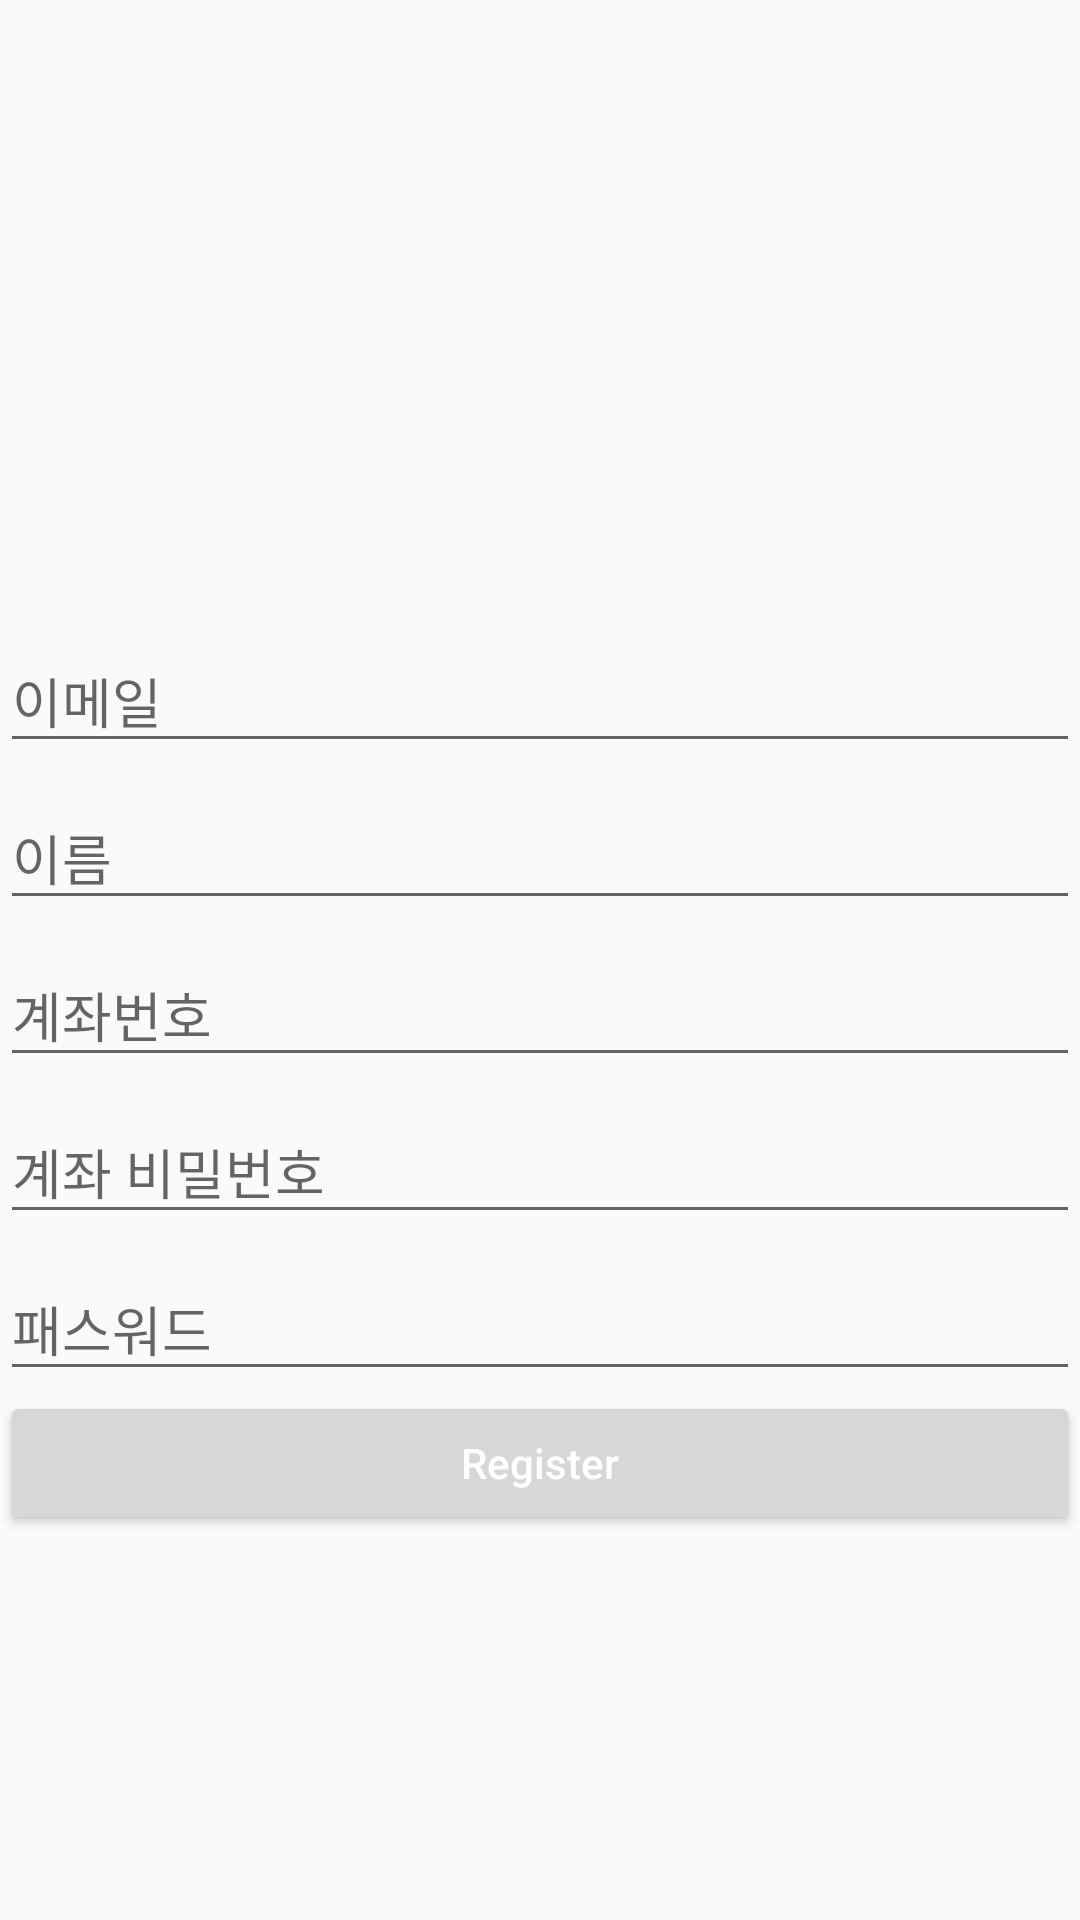

Layout XML and referenced resources for this Android screen:
<!-- AndroidManifest.xml: application theme AppTheme -->
<!-- res/layout/activity_signup.xml -->
<?xml version="1.0" encoding="utf-8"?>
<LinearLayout xmlns:android="http://schemas.android.com/apk/res/android"
    xmlns:app="http://schemas.android.com/apk/res-auto"
    xmlns:tools="http://schemas.android.com/tools"
    android:layout_width="match_parent"
    android:layout_height="match_parent"
    tools:context=".SignupActivity"
    android:orientation="vertical"
    android:gravity="center">

    <ImageView
        android:src="@drawable/baseline_add_to_queue_24"
        android:id="@+id/signupActivity_imageview_profile"
        android:layout_width="100dp"
        android:layout_height="100dp"
        android:layout_margin="50dp"
        />
    <com.google.android.material.textfield.TextInputLayout
        android:layout_width="match_parent"
        android:layout_height="wrap_content">
        <EditText
            android:id="@+id/signupActivity_edittext_email"
            android:hint="이메일"
            android:layout_width="match_parent"
            android:layout_height="wrap_content" />
    </com.google.android.material.textfield.TextInputLayout>

    <com.google.android.material.textfield.TextInputLayout
        android:layout_width="match_parent"
        android:layout_height="wrap_content">
        <EditText
            android:id="@+id/signupActivity_edittext_name"
            android:hint="이름"
            android:layout_width="match_parent"
            android:layout_height="wrap_content" />
    </com.google.android.material.textfield.TextInputLayout>

    <com.google.android.material.textfield.TextInputLayout
        android:layout_width="match_parent"
        android:layout_height="wrap_content">
        <EditText
            android:id="@+id/signupActivity_edittext_account"
            android:hint="계좌번호"
            android:layout_width="match_parent"
            android:layout_height="wrap_content" />
    </com.google.android.material.textfield.TextInputLayout>

    <com.google.android.material.textfield.TextInputLayout
        android:layout_width="match_parent"
        android:layout_height="wrap_content">
        <EditText
            android:id="@+id/signupActivity_edittext_account_password"
            android:inputType="textPassword"
            android:hint="계좌 비밀번호"
            android:layout_width="match_parent"
            android:layout_height="wrap_content" />
    </com.google.android.material.textfield.TextInputLayout>

    <com.google.android.material.textfield.TextInputLayout
        android:layout_width="match_parent"
        android:layout_height="wrap_content">
        <EditText
            android:id="@+id/signupActivity_edittext_password"
            android:inputType="textPassword"
            android:hint="패스워드"
            android:layout_width="match_parent"
            android:layout_height="wrap_content" />
    </com.google.android.material.textfield.TextInputLayout>

    <Button
        android:id="@+id/signupActivity_button_signup"
        android:layout_width="match_parent"
        android:layout_height="wrap_content"
        android:layout_alignBottom="@+id/guide_center"
        android:layout_centerHorizontal="true"
        android:layout_marginBottom="126dp"
        android:text="Register"
        android:textAllCaps="false"
        android:textColor="#ffffff" />

</LinearLayout>
<!-- resources referenced by this layout -->
<resources>
  <style name="AppTheme" parent="Theme.AppCompat.Light.NoActionBar">
          
          <item name="colorPrimary">@color/colorPrimary</item>
          <item name="colorPrimaryDark">@color/colorPrimaryDark</item>
          <item name="colorAccent">@color/colorAccent</item>
      </style>
  <color name="colorPrimary">#151f26</color>
  <color name="colorPrimaryDark">#00574B</color>
  <color name="colorAccent">#D81B60</color>
</resources>
